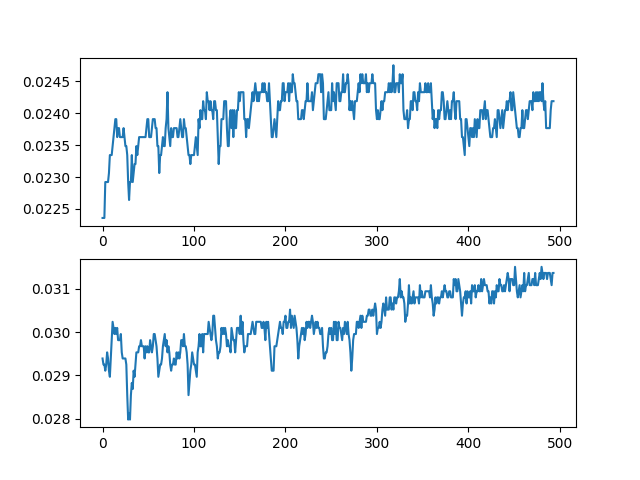

Source data for this figure (header and first rows):
ch1, ch2
0.02236, 0.02939
0.02236, 0.02925
0.02236, 0.02925
0.02292, 0.02911
0.02292, 0.02925
0.02292, 0.02953
0.02292, 0.02939
0.02306, 0.02911
0.02334, 0.02897
0.02334, 0.02939
0.02334, 0.02981
0.02348, 0.03023
0.02363, 0.03009
0.02377, 0.02995
0.02391, 0.03009
0.02391, 0.02995
0.02363, 0.03009
0.02377, 0.02981
0.02377, 0.02981
0.02363, 0.02981
0.02363, 0.02995
0.02363, 0.02953
0.02363, 0.02939
0.02377, 0.02939
0.02363, 0.02939
0.02348, 0.02939
0.02348, 0.02925
0.02334, 0.02855
0.02292, 0.02798
0.02264, 0.02813
0.02292, 0.02798
0.02292, 0.02855
0.02334, 0.02883
0.02292, 0.02869
0.02306, 0.02911
0.0232, 0.02897
0.0232, 0.02925
0.02348, 0.02953
0.02334, 0.02953
0.02348, 0.02953
0.02363, 0.02967
0.02363, 0.02967
0.02363, 0.02981
0.02363, 0.02967
0.02363, 0.02967
0.02363, 0.02967
0.02363, 0.02939
0.02363, 0.02967
0.02377, 0.02953
0.02391, 0.02967
0.02391, 0.02953
0.02363, 0.02953
0.02363, 0.02981
0.02363, 0.02967
0.02377, 0.02953
0.02391, 0.02967
0.02391, 0.02995
0.02391, 0.02995
0.02377, 0.02981
0.02377, 0.02967
... 434 more rows
